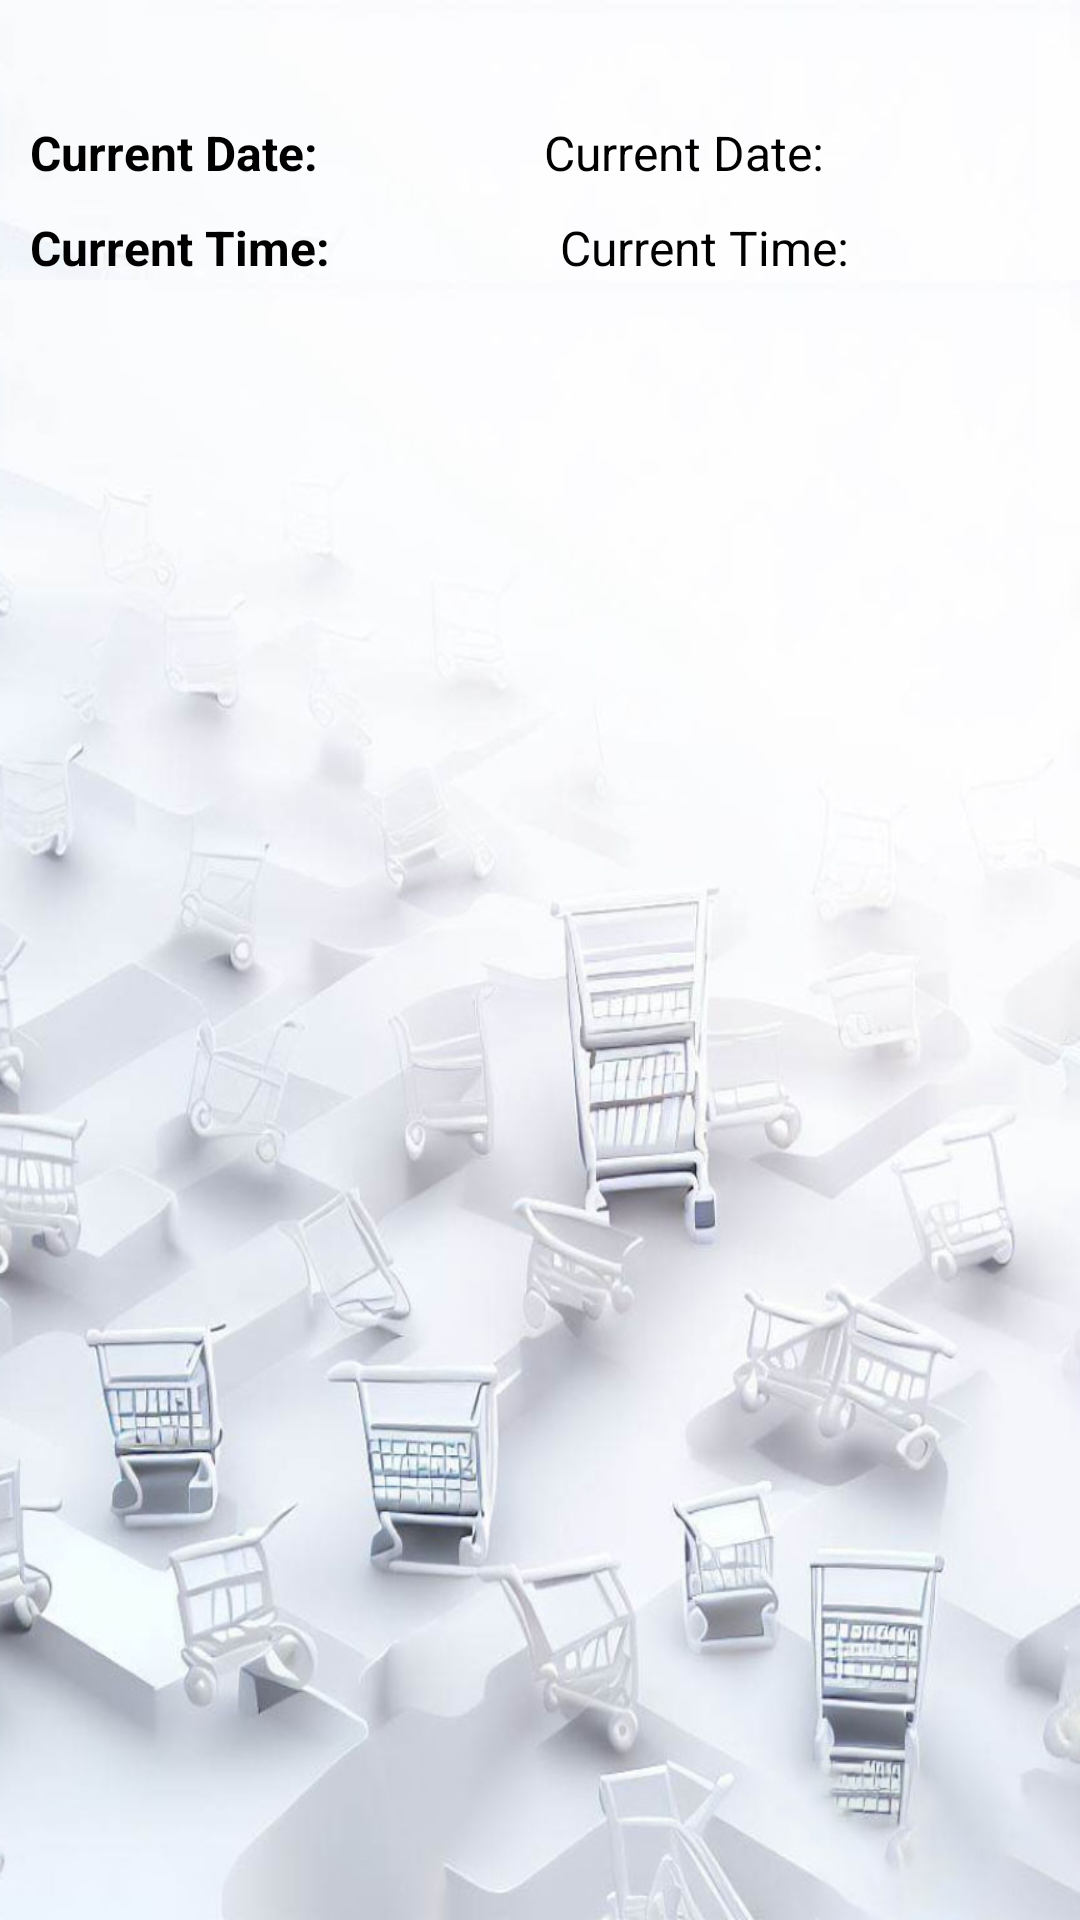

Produce the Android XML layout that renders to this screen, including the resource entries it uses.
<!-- AndroidManifest.xml: application theme Theme.PrismMart -->
<!-- res/layout/activity_cart.xml -->
<?xml version="1.0" encoding="utf-8"?>
<LinearLayout xmlns:android="http://schemas.android.com/apk/res/android"
    xmlns:app="http://schemas.android.com/apk/res-auto"
    xmlns:tools="http://schemas.android.com/tools"
    android:layout_width="match_parent"
    android:layout_height="match_parent"
    android:background="@drawable/homebackground"
    android:orientation="vertical"
    tools:context=".CartDetails.cart">

    <LinearLayout
        android:layout_width="match_parent"
        android:layout_height="wrap_content"
        android:layout_marginTop="30dp"
        android:orientation="horizontal"
        android:padding="10dp"
        android:weightSum="2">

        <TextView
            android:layout_width="wrap_content"
            android:layout_height="wrap_content"
            android:layout_weight="1"
            android:text="Current Date: "
            android:textColor="@color/black"
            android:textSize="16sp"
            android:textStyle="bold" />

        <TextView
            android:id="@+id/current_date"
            android:layout_width="wrap_content"
            android:layout_height="wrap_content"
            android:layout_weight="1"
            android:text="Current Date: "
            android:textColor="@color/black"
            android:textSize="16sp" />

    </LinearLayout>


    <LinearLayout
        android:layout_width="match_parent"
        android:layout_height="wrap_content"
        android:orientation="horizontal"
        android:paddingLeft="10dp"
        android:textStyle="bold"
        android:weightSum="2">

        <TextView
            android:layout_width="wrap_content"
            android:layout_height="wrap_content"
            android:layout_weight="1"
            android:text="Current Time: "
            android:textColor="@color/black"
            android:textSize="16sp"
            android:textStyle="bold" />

        <TextView
            android:id="@+id/current_time"
            android:layout_width="wrap_content"
            android:layout_height="wrap_content"
            android:layout_weight="1"
            android:text="Current Time: "
            android:textColor="@color/black"
            android:textSize="16sp" />

    </LinearLayout>

    <androidx.recyclerview.widget.RecyclerView
        android:id="@+id/cart_recycle"
        android:layout_width="match_parent"
        android:layout_height="match_parent"
        android:background="@drawable/homebackground"
        android:paddingTop="30dp"></androidx.recyclerview.widget.RecyclerView>

</LinearLayout>
<!-- resources referenced by this layout -->
<resources>
  <color name="black">#FF000000</color>
  <!-- drawable homebackground: jpg bitmap (drawable, 89131 bytes) -->
  <style name="Theme.PrismMart" parent="Base.Theme.PrismMart" />
  <style name="Base.Theme.PrismMart" parent="Theme.Material3.DayNight.NoActionBar">
          
          
          <item name="android:windowBackground">@color/AppTheme</item>
          <item name="android:statusBarColor">@color/AppTheme</item>
          <item name="android:windowSplashScreenIconBackgroundColor" tools:targetApi="s">
              @color/AppTheme
          </item>
      </style>
  <color name="AppTheme">#074C83</color>
</resources>
